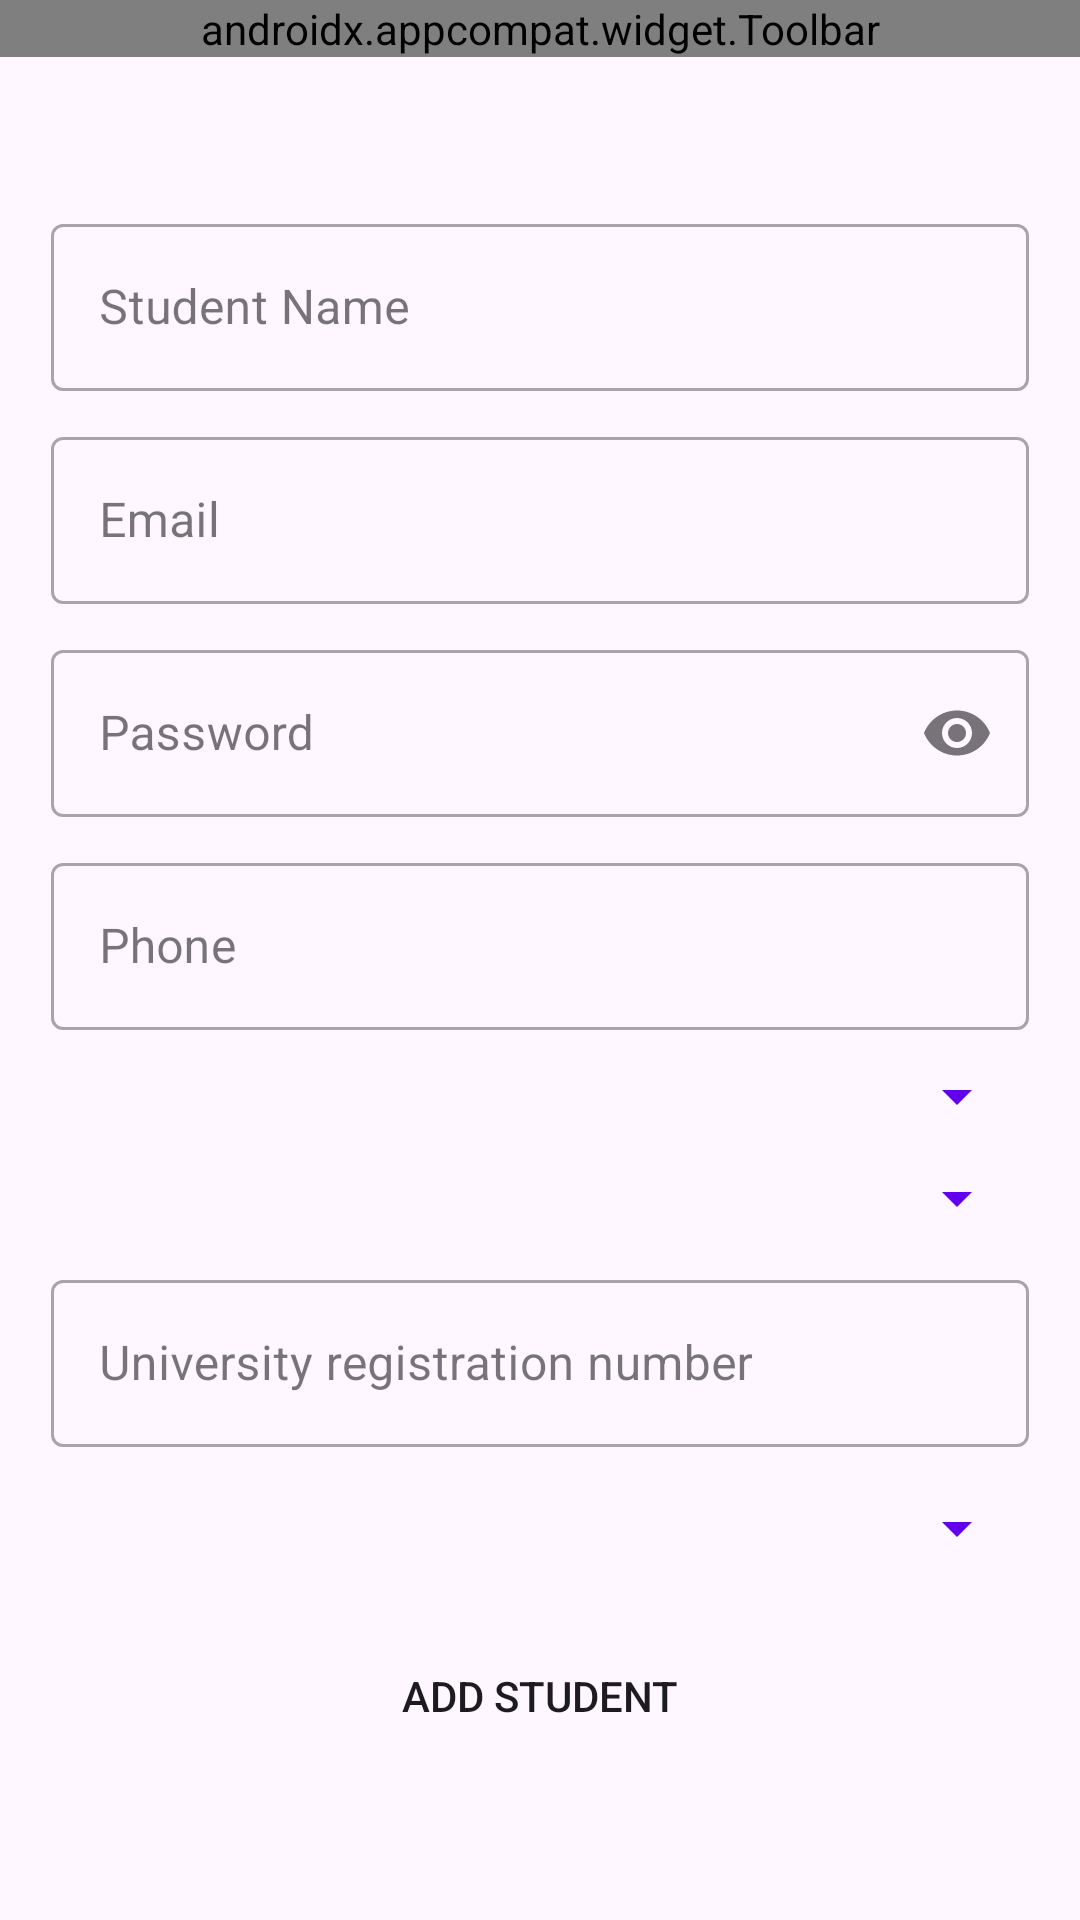

Layout XML and referenced resources for this Android screen:
<!-- AndroidManifest.xml: application theme Theme.AttendanceManagementApp -->
<!-- res/layout/activity_add_student.xml -->
<?xml version="1.0" encoding="utf-8"?>
<LinearLayout xmlns:android="http://schemas.android.com/apk/res/android"
    xmlns:app="http://schemas.android.com/apk/res-auto"
    xmlns:tools="http://schemas.android.com/tools"
    android:layout_width="match_parent"
    android:layout_height="match_parent"
    android:orientation="vertical"
    tools:context=".view.activity.AddStudentActivity">

    <androidx.appcompat.widget.Toolbar
        android:id="@+id/addStudentToolbar"
        android:background="@color/colorPrimary"
        app:title="Add Student"
        app:titleTextColor="@color/colorWhite"
        android:layout_width="match_parent"
        android:layout_height="wrap_content"/>

    <LinearLayout
        android:padding="17dp"
        android:orientation="vertical"
        android:gravity="center"
        android:layout_width="match_parent"
        android:layout_height="match_parent">
        <com.google.android.material.textfield.TextInputLayout
            style="@style/Widget.MaterialComponents.TextInputLayout.OutlinedBox"
            android:layout_width="match_parent"
            app:endIconMode="clear_text"
            android:layout_height="wrap_content">
            <com.google.android.material.textfield.TextInputEditText
                android:id="@+id/addStudentName"
                android:layout_width="match_parent"
                android:layout_height="wrap_content"
                android:drawableTint="@color/colorPrimary"
                android:hint="Student Name"
                android:inputType="textPersonName" />
        </com.google.android.material.textfield.TextInputLayout>

        <com.google.android.material.textfield.TextInputLayout
            android:layout_marginTop="10dp"
            style="@style/Widget.MaterialComponents.TextInputLayout.OutlinedBox"
            android:layout_width="match_parent"
            app:endIconMode="clear_text"
            android:layout_height="wrap_content">
        <com.google.android.material.textfield.TextInputEditText
            android:drawableTint="@color/colorPrimary"
            android:id="@+id/addStudentEmail"
            android:layout_width="match_parent"
            android:layout_height="wrap_content"
            android:hint="Email"
            android:inputType="textEmailAddress" />
    </com.google.android.material.textfield.TextInputLayout>

        <com.google.android.material.textfield.TextInputLayout
            android:layout_marginTop="10dp"
            style="@style/Widget.MaterialComponents.TextInputLayout.OutlinedBox"
            android:layout_width="match_parent"
            app:endIconMode="password_toggle"
            android:layout_height="wrap_content">
            <com.google.android.material.textfield.TextInputEditText
                android:drawableTint="@color/colorPrimary"
                android:id="@+id/addStudentPassword"
                android:layout_width="match_parent"
                android:layout_height="wrap_content"
                android:hint="Password"
                android:inputType="textPassword" />
        </com.google.android.material.textfield.TextInputLayout>

        <com.google.android.material.textfield.TextInputLayout
            android:layout_marginTop="10dp"
            style="@style/Widget.MaterialComponents.TextInputLayout.OutlinedBox"
            android:layout_width="match_parent"
            app:endIconMode="clear_text"
            android:layout_height="wrap_content">
            <com.google.android.material.textfield.TextInputEditText
                android:drawableTint="@color/colorPrimary"
                android:id="@+id/addStudentPhone"
                android:layout_width="match_parent"
                android:layout_height="wrap_content"
                android:hint="Phone"
                android:inputType="number" />
        </com.google.android.material.textfield.TextInputLayout>


        <Spinner
            android:backgroundTint="@color/colorPrimary"
            android:id="@+id/addStudentSemester"
            android:layout_marginTop="10dp"
            android:layout_width="match_parent"
            android:layout_height="wrap_content"/>

        <Spinner
            android:backgroundTint="@color/colorPrimary"
            android:id="@+id/addStudentYear"
            android:layout_marginTop="10dp"
            android:layout_width="match_parent"
            android:layout_height="wrap_content"/>

        <com.google.android.material.textfield.TextInputLayout
            android:layout_marginTop="10dp"
            style="@style/Widget.MaterialComponents.TextInputLayout.OutlinedBox"
            android:layout_width="match_parent"
            app:endIconMode="clear_text"
            android:layout_height="wrap_content">
            <com.google.android.material.textfield.TextInputEditText
                android:drawableTint="@color/colorPrimary"
                android:id="@+id/addStudentID"
                android:layout_width="match_parent"
                android:layout_height="wrap_content"
                android:maxLength="10"
                android:hint="University registration number"
                android:inputType="text" />
        </com.google.android.material.textfield.TextInputLayout>

        <Spinner
            android:backgroundTint="@color/colorPrimary"
            android:id="@+id/addStudentCourse"
            android:layout_marginTop="15dp"
            android:layout_width="match_parent"
            android:layout_height="wrap_content"/>

        <androidx.appcompat.widget.AppCompatButton
            android:id="@+id/addStudentBtn"
            android:textColor="@color/colorWhite"
            android:text="Add student"
            android:background="@drawable/shape_gradient_button"
            android:layout_marginTop="20dp"
            android:layout_width="match_parent"
            android:layout_height="wrap_content" />
    </LinearLayout>

</LinearLayout>
<!-- resources referenced by this layout -->
<resources>
  <style name="Theme.AttendanceManagementApp" parent="Base.Theme.AttendanceManagementApp" />
  <style name="Base.Theme.AttendanceManagementApp" parent="Theme.Material3.DayNight.NoActionBar">
           <item name="colorPrimary">@color/colorPrimary</item>
          <item name="colorControlNormal">@color/colorWhite</item>
      </style>
  <!-- not gathered from this repository: default colours our renderer supplied (Android Studio template values) -->
  <color name="colorPrimary">#FF6200EE</color>
</resources>
